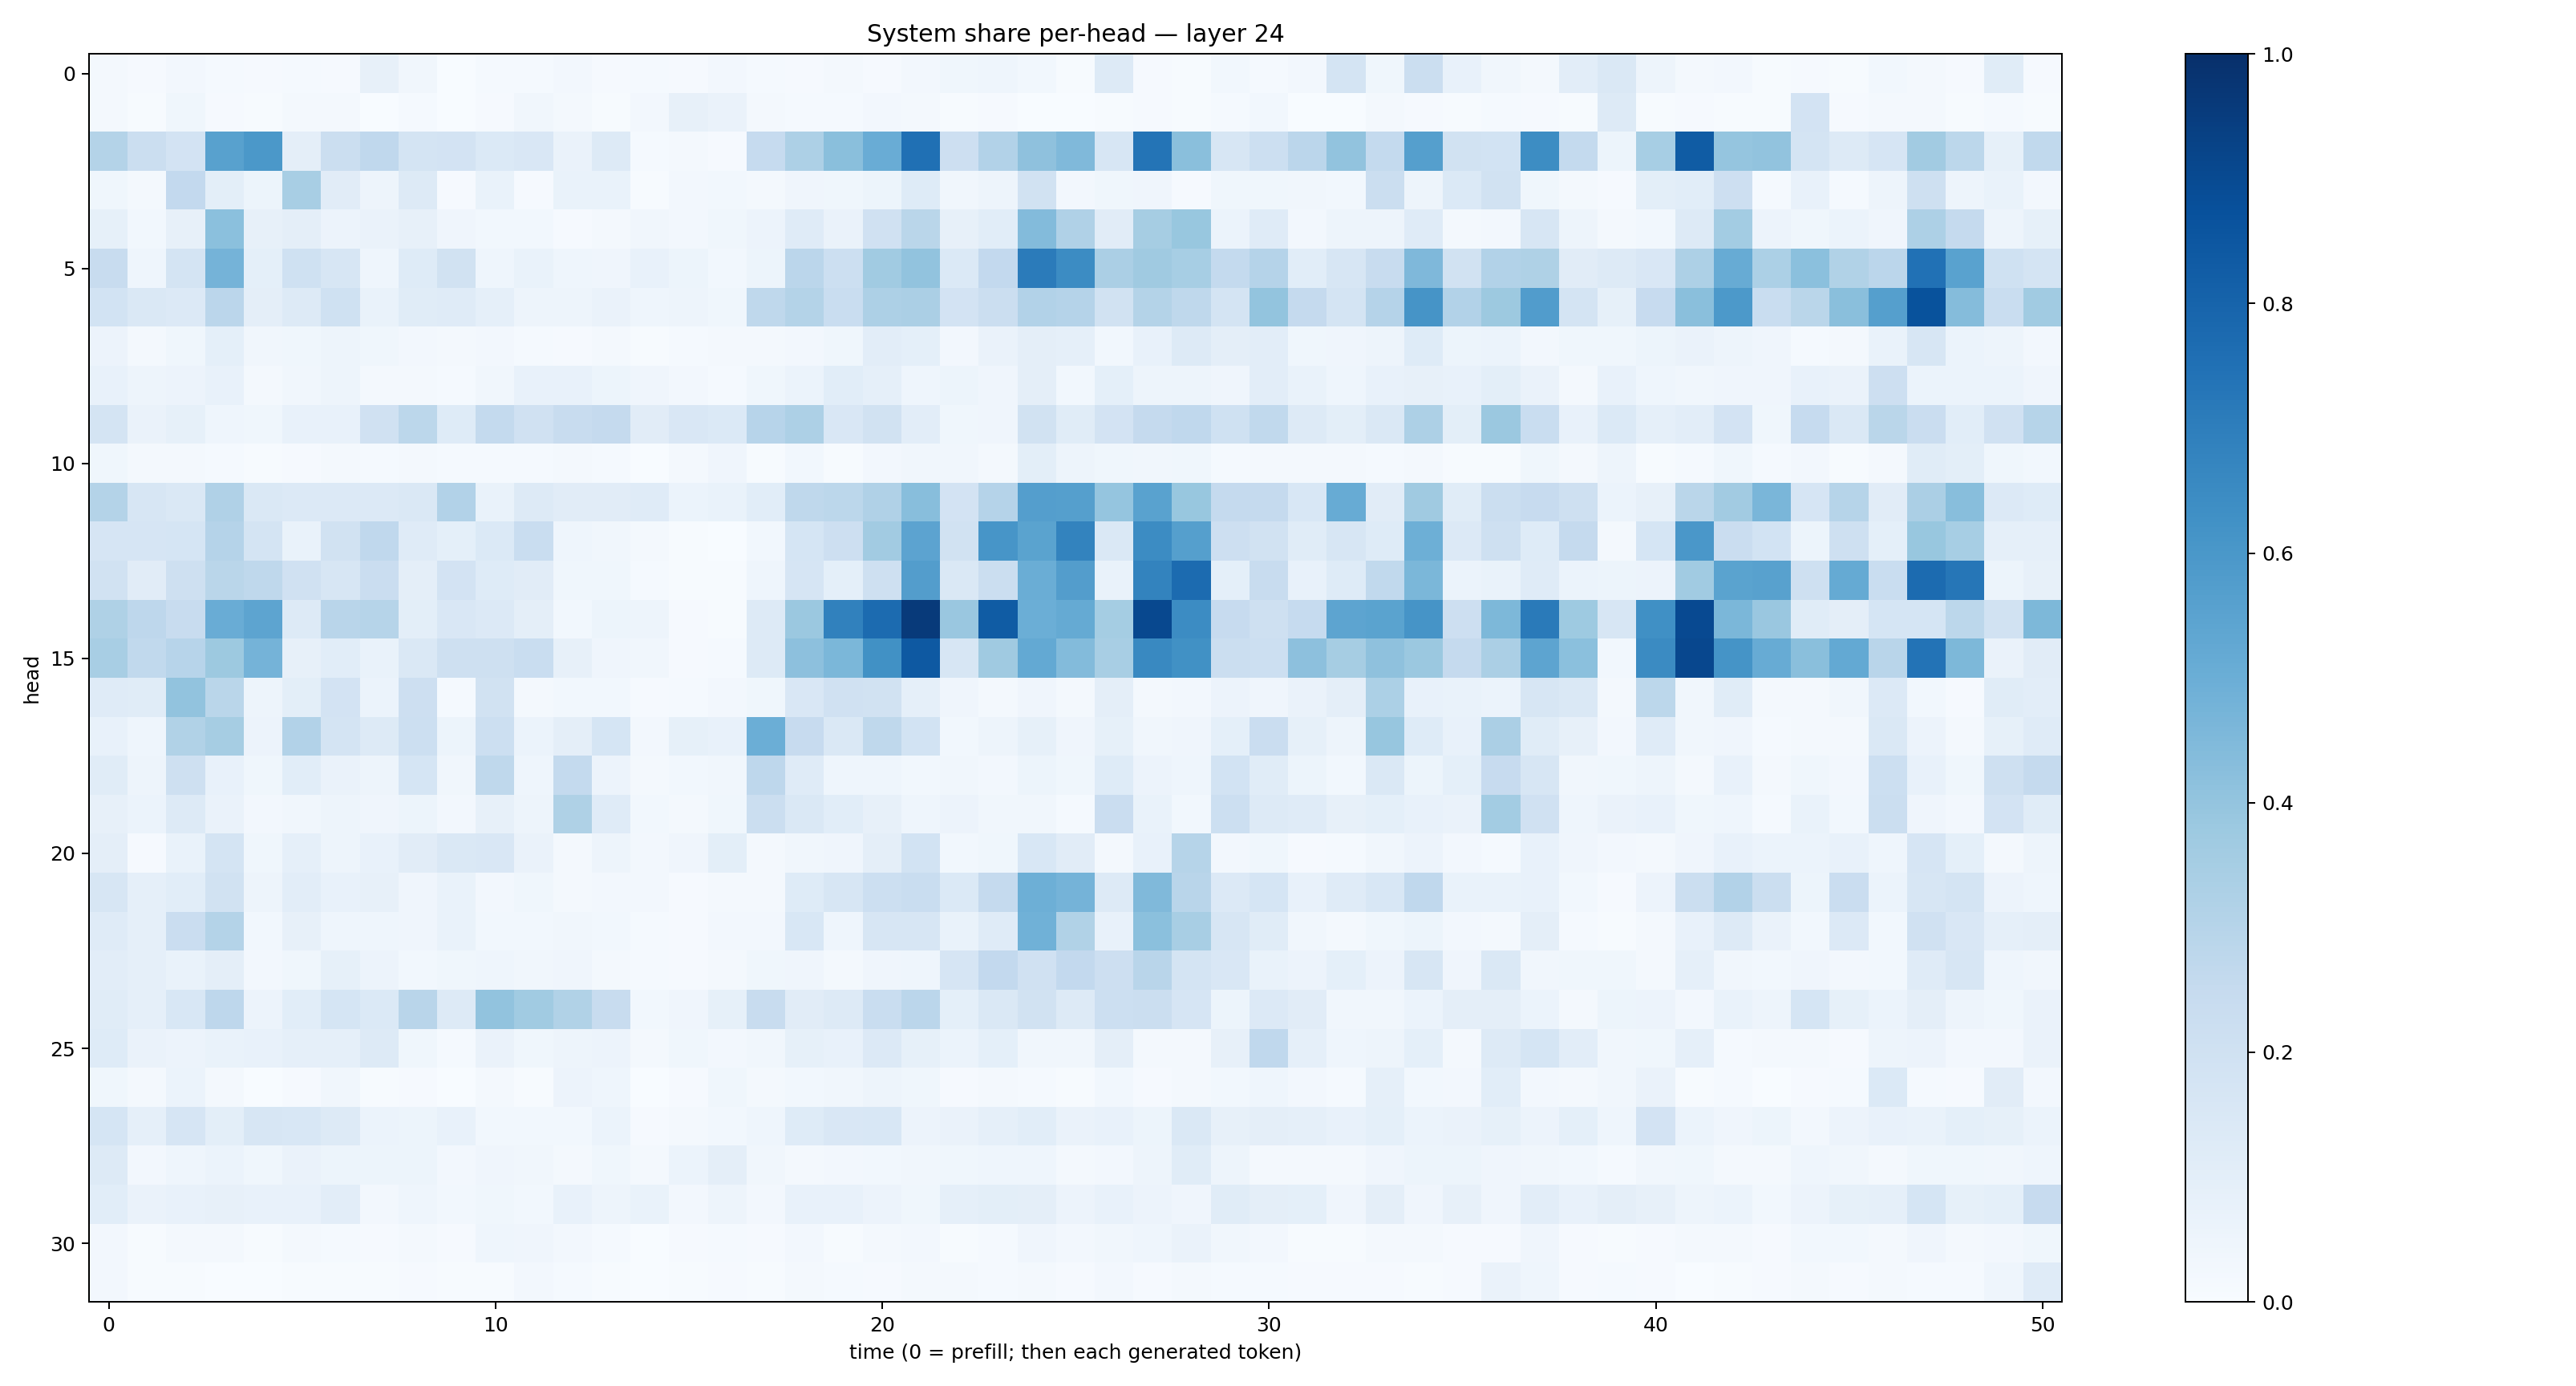

The table this chart was drawn from, first rows:
0.018867258, 0.0107913595, 0.024006087, 0.012421344, 0.00911261, 0.014483281, 0.0096687, 0.0792314, 0.034863725, 0.0036391132, 0.014900402, 0.012753451, 0.024082253, 0.009733034, 0.012218157, 0.010531417, 0.023618942, 0.012766658, 0.011319644, 0.020097647, 0.011422618, 0.024930885, 0.036646087, 0.04622791
0.01801, 0.005289, 0.03531, 0.008624, 0.006289, 0.01579, 0.01784, 0.001633, 0.01485, 0.002018, 0.008203, 0.03275, 0.01857, 0.006029, 0.02639, 0.0803, 0.06316, 0.02235, 0.01475, 0.01262, 0.02434, 0.01841, 0.005972, 0.009582
0.3069, 0.2198, 0.1802, 0.5583, 0.5952, 0.09563, 0.2208, 0.2691, 0.1758, 0.1829, 0.1388, 0.1511, 0.06601, 0.1299, 0.01528, 0.01753, 0.01016, 0.2476, 0.3245, 0.4236, 0.5041, 0.7513, 0.2132, 0.3117
0.03892, 0.01741, 0.2588, 0.1015, 0.05384, 0.3434, 0.1114, 0.04795, 0.1312, 0.01166, 0.06989, 0.01034, 0.06722, 0.06982, 0.007669, 0.0268, 0.03068, 0.02176, 0.03937, 0.03748, 0.05413, 0.123, 0.03173, 0.04785
0.08416, 0.02991, 0.08152, 0.4195, 0.07901, 0.09738, 0.05572, 0.06571, 0.0795, 0.03996, 0.03051, 0.02906, 0.008421, 0.02134, 0.03353, 0.02556, 0.03841, 0.05652, 0.1205, 0.06499, 0.1969, 0.2875, 0.08175, 0.1082
0.2379, 0.04421, 0.1731, 0.4728, 0.09021, 0.202, 0.1632, 0.04487, 0.1244, 0.1883, 0.04659, 0.06721, 0.04343, 0.03968, 0.07226, 0.05196, 0.02926, 0.05269, 0.2851, 0.2186, 0.3664, 0.4027, 0.1375, 0.2609
0.1864, 0.1461, 0.1347, 0.2823, 0.09473, 0.1325, 0.1996, 0.06782, 0.1136, 0.1206, 0.08599, 0.04794, 0.05002, 0.06435, 0.04648, 0.04909, 0.03885, 0.2726, 0.3049, 0.233, 0.3276, 0.3357, 0.1823, 0.2249
0.05741, 0.01638, 0.03846, 0.09186, 0.03166, 0.03643, 0.04883, 0.03766, 0.02534, 0.01924, 0.02677, 0.01347, 0.01066, 0.01845, 0.006615, 0.01296, 0.01692, 0.01797, 0.0252, 0.03549, 0.105, 0.09078, 0.02597, 0.0636
0.07331, 0.04785, 0.05839, 0.07355, 0.02163, 0.03299, 0.04749, 0.01699, 0.01721, 0.01233, 0.03161, 0.07193, 0.0746, 0.05327, 0.04289, 0.02666, 0.01557, 0.03735, 0.05875, 0.1075, 0.08782, 0.04362, 0.05274, 0.04258
0.1794, 0.06486, 0.08281, 0.04598, 0.03516, 0.07401, 0.07252, 0.1968, 0.2785, 0.1241, 0.2567, 0.1987, 0.237, 0.2501, 0.1103, 0.1502, 0.1375, 0.2962, 0.3269, 0.1491, 0.1894, 0.1037, 0.03572, 0.03981
0.03674, 0.01916, 0.02324, 0.01354, 0.007047, 0.01123, 0.02161, 0.01504, 0.02283, 0.01319, 0.01561, 0.01338, 0.01821, 0.01344, 0.003413, 0.01899, 0.04088, 0.006889, 0.02938, 0.007563, 0.02563, 0.03398, 0.03289, 0.02036
0.3076, 0.162, 0.1463, 0.319, 0.1472, 0.1344, 0.1342, 0.1332, 0.1455, 0.3089, 0.06879, 0.1286, 0.1106, 0.1127, 0.1194, 0.0607, 0.07003, 0.1092, 0.2702, 0.2805, 0.3195, 0.4258, 0.1806, 0.3019
0.1666, 0.1665, 0.1701, 0.3009, 0.176, 0.06714, 0.1918, 0.2675, 0.1187, 0.09061, 0.1391, 0.2311, 0.04516, 0.03434, 0.0198, 0.005326, 0.00314, 0.02875, 0.1707, 0.2113, 0.3625, 0.5457, 0.1894, 0.6057
0.1913, 0.1113, 0.2066, 0.289, 0.2727, 0.1958, 0.1574, 0.228, 0.09571, 0.1814, 0.1247, 0.1114, 0.03726, 0.03629, 0.01291, 0.004982, 0.005976, 0.0459, 0.1646, 0.0926, 0.2045, 0.5715, 0.1458, 0.2216
0.3214, 0.2752, 0.241, 0.5055, 0.5392, 0.1269, 0.2928, 0.3007, 0.1014, 0.1513, 0.1349, 0.09762, 0.0282, 0.05125, 0.04929, 0.009911, 0.005692, 0.1298, 0.3827, 0.6866, 0.7696, 0.9589, 0.3831, 0.8295
0.3417, 0.2646, 0.2938, 0.3788, 0.4729, 0.07955, 0.1086, 0.06703, 0.1476, 0.2078, 0.2055, 0.2337, 0.07834, 0.04121, 0.03299, 0.01164, 0.01295, 0.1325, 0.4174, 0.4603, 0.6273, 0.8399, 0.1619, 0.3686
0.1173, 0.1148, 0.403, 0.2884, 0.04948, 0.1004, 0.1819, 0.05946, 0.2139, 0.01482, 0.1897, 0.01602, 0.0288, 0.03008, 0.01069, 0.01489, 0.02653, 0.03671, 0.1511, 0.1983, 0.1913, 0.08807, 0.04064, 0.02126
0.07065, 0.04535, 0.3134, 0.35, 0.05782, 0.3109, 0.1752, 0.1265, 0.2175, 0.05292, 0.2184, 0.05956, 0.09519, 0.169, 0.02349, 0.08403, 0.0749, 0.4994, 0.2459, 0.141, 0.2733, 0.1861, 0.03085, 0.05039
0.1147, 0.04748, 0.2033, 0.07192, 0.03879, 0.1083, 0.06326, 0.04827, 0.1699, 0.03344, 0.2712, 0.04329, 0.2549, 0.05686, 0.01813, 0.0309, 0.03295, 0.2768, 0.118, 0.04605, 0.0439, 0.02976, 0.03128, 0.0248
0.07921, 0.06104, 0.1313, 0.06322, 0.02464, 0.03476, 0.04971, 0.04141, 0.05306, 0.02357, 0.08043, 0.04833, 0.3219, 0.1205, 0.02926, 0.01915, 0.03634, 0.2234, 0.1408, 0.1066, 0.08184, 0.04375, 0.05774, 0.0335
0.09559, 0.01125, 0.06699, 0.1722, 0.03786, 0.08807, 0.04791, 0.07458, 0.1111, 0.1412, 0.1499, 0.06527, 0.02155, 0.04893, 0.0267, 0.03956, 0.09994, 0.01754, 0.03263, 0.04104, 0.09696, 0.1854, 0.02777, 0.03888
0.1578, 0.08875, 0.1087, 0.1895, 0.04918, 0.1042, 0.07606, 0.07893, 0.04211, 0.06791, 0.02381, 0.03899, 0.02311, 0.02674, 0.0259, 0.008939, 0.01751, 0.02137, 0.1243, 0.1576, 0.2178, 0.2307, 0.14, 0.2507
0.1173, 0.08835, 0.2298, 0.3054, 0.03047, 0.08158, 0.04658, 0.04606, 0.0408, 0.06898, 0.03039, 0.03034, 0.034, 0.02853, 0.01366, 0.007875, 0.02654, 0.02381, 0.1539, 0.04381, 0.1588, 0.1573, 0.06722, 0.1175
0.1029, 0.08838, 0.06677, 0.09519, 0.02379, 0.03649, 0.08428, 0.0562, 0.02904, 0.03622, 0.04434, 0.0328, 0.03974, 0.02164, 0.01502, 0.01082, 0.01856, 0.03874, 0.0405, 0.01898, 0.04253, 0.04325, 0.1643, 0.2584
0.1141, 0.08709, 0.1525, 0.2737, 0.05643, 0.1066, 0.1696, 0.1403, 0.2925, 0.1298, 0.4054, 0.365, 0.3155, 0.2356, 0.03065, 0.04231, 0.08589, 0.2353, 0.1117, 0.1273, 0.2327, 0.2841, 0.08995, 0.1426
0.124, 0.0654, 0.05776, 0.06896, 0.07262, 0.08897, 0.08912, 0.1278, 0.03574, 0.01517, 0.06329, 0.03758, 0.04834, 0.05805, 0.01624, 0.0362, 0.02677, 0.03387, 0.08292, 0.07219, 0.1351, 0.08263, 0.05917, 0.09176
0.03765, 0.02302, 0.05872, 0.01999, 0.00282, 0.008436, 0.03468, 0.005285, 0.008545, 0.00105, 0.01747, 0.00612, 0.05779, 0.04642, 0.001784, 0.01121, 0.03517, 0.01966, 0.02797, 0.03177, 0.05022, 0.03704, 0.01084, 0.01961
0.1698, 0.08625, 0.1649, 0.09932, 0.1602, 0.1525, 0.1318, 0.0611, 0.0539, 0.07279, 0.02803, 0.02768, 0.03078, 0.05975, 0.01027, 0.02071, 0.02813, 0.04361, 0.1238, 0.1506, 0.1528, 0.05733, 0.06293, 0.08931
0.1251, 0.02682, 0.04491, 0.06123, 0.03637, 0.06419, 0.05419, 0.05326, 0.05213, 0.02603, 0.04252, 0.03278, 0.01676, 0.03647, 0.01744, 0.06007, 0.09416, 0.03439, 0.02204, 0.02404, 0.02858, 0.033, 0.03785, 0.04686
0.1074, 0.06566, 0.07187, 0.07908, 0.0706, 0.07736, 0.1043, 0.02482, 0.04311, 0.02827, 0.03524, 0.03054, 0.07182, 0.04854, 0.06873, 0.02419, 0.04986, 0.02554, 0.075, 0.073, 0.05566, 0.03603, 0.08879, 0.1013
0.02416, 0.005209, 0.01875, 0.02125, 0.006057, 0.01639, 0.01213, 0.008926, 0.02269, 0.01119, 0.04643, 0.04047, 0.0272, 0.01434, 0.00308, 0.008575, 0.01398, 0.009987, 0.02576, 0.006193, 0.01891, 0.02538, 0.007518, 0.01485
0.02665, 0.004896, 0.007155, 0.00262, 0.001875, 0.006894, 0.00638, 0.003942, 0.01124, 0.004345, 0.006797, 0.02367, 0.01277, 0.005882, 0.001895, 0.006595, 0.01074, 0.00632, 0.01602, 0.01389, 0.009687, 0.01754, 0.01677, 0.01291
